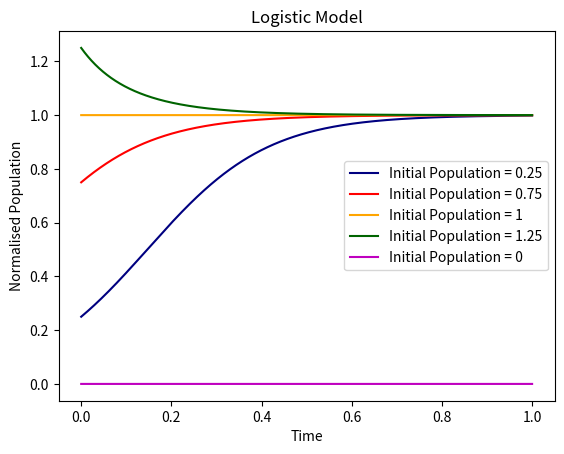

Here is the Python script that generated this plot: (Note: this script raises an exception after producing the figure.)
import os
import numpy as np
from matplotlib import pyplot as plt
import numpy
import scipy
import pandas as pd

initial_val1=0.25
initial_val2=0.75
initial_val3=1
initial_val4=1.25
k = 1
t_end=150
step_size=0.01
r=0.05
total_steps= int(t_end/step_size)+1 
quantity_a = np.zeros(total_steps)
quantity_b = np.zeros(total_steps)
quantity_c = np.zeros(total_steps)
quantity_d = np.zeros(total_steps)
quantity_e = np.zeros(total_steps)

quantity_a[0]=initial_val1
quantity_b[0]=initial_val2
quantity_c[0]=initial_val3
quantity_d[0]=initial_val4
quantity_e[0]=0

for i in range(1,total_steps):
    quantity_a[i] = quantity_a[i-1] + r*quantity_a[i-1]*(1 - quantity_a[i-1]/k)*step_size
    quantity_b[i] = quantity_b[i-1] + r*quantity_b[i-1]*(1 - quantity_b[i-1]/k)*step_size
    quantity_c[i] = quantity_c[i-1] + r*quantity_c[i-1]*(1 - quantity_c[i-1]/k)*step_size
    quantity_d[i] = quantity_d[i-1] + r*quantity_d[i-1]*(1 - quantity_d[i-1]/k)*step_size
    quantity_e[i] = quantity_e[i-1] + r*quantity_e[i-1]*(1 - quantity_e[i-1]/k)*step_size
x_axis=np.linspace(0,1,total_steps)
# print(quantity_a[-1])
plt.figure(1)
plt.plot(x_axis,quantity_a,'navy' )
plt.plot(x_axis,quantity_b,'red' )
plt.plot(x_axis,quantity_c,'orange' )
plt.plot(x_axis,quantity_d,'darkgreen' )
plt.plot(x_axis,quantity_e,'m' )
plt.legend(['Initial Population = 0.25','Initial Population = 0.75','Initial Population = 1','Initial Population = 1.25','Initial Population = 0'])
plt.title('Logistic Model')
plt.ylabel('Normalised Population')
plt.xlabel('Time')
plt.grid(b = True, color ='grey',  
        linestyle ='-.', linewidth = 0.5,  
        alpha = 0.6)
plt.show()
